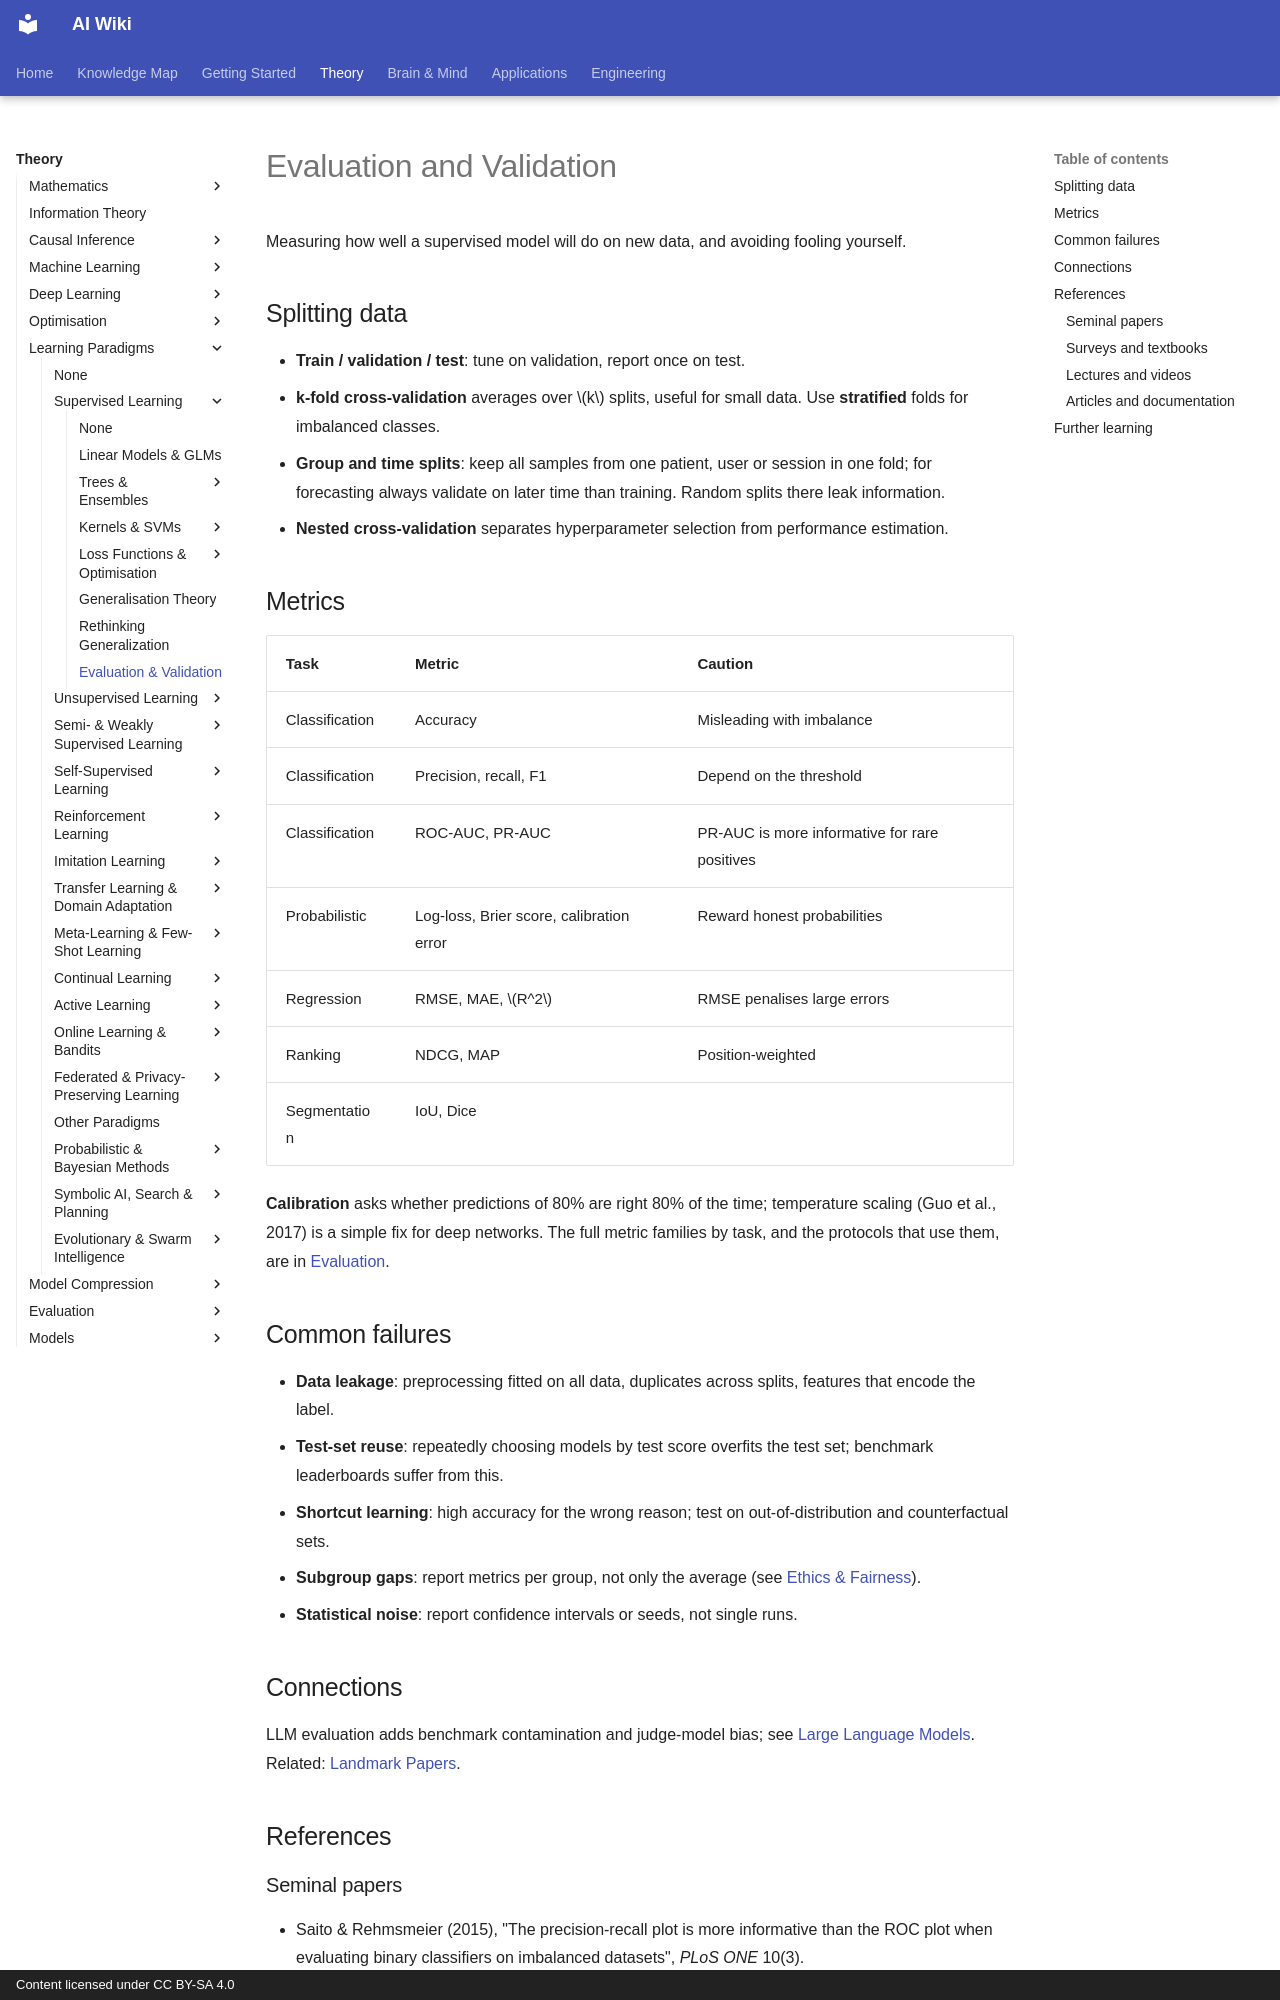

repository: zi-yue-1129/ai-wiki · page: theory/paradigms/supervised/evaluation-and-validation/index.html · generator: mkdocs · copyright: Content licensed under CC BY-SA 4.0

---
tags:
  - supervised learning
  - evaluation
  - metrics
---

# Evaluation and Validation

Measuring how well a supervised model will do on new data, and avoiding fooling yourself.

## Splitting data

- **Train / validation / test**: tune on validation, report once on test.
- **k-fold cross-validation** averages over $k$ splits, useful for small data. Use **stratified** folds for imbalanced classes.
- **Group and time splits**: keep all samples from one patient, user or session in one fold; for forecasting always validate on later time than training. Random splits there leak information.
- **Nested cross-validation** separates hyperparameter selection from performance estimation.

## Metrics

| Task | Metric | Caution |
|---|---|---|
| Classification | Accuracy | Misleading with imbalance |
| Classification | Precision, recall, F1 | Depend on the threshold |
| Classification | ROC-AUC, PR-AUC | PR-AUC is more informative for rare positives |
| Probabilistic | Log-loss, Brier score, calibration error | Reward honest probabilities |
| Regression | RMSE, MAE, $R^2$ | RMSE penalises large errors |
| Ranking | NDCG, MAP | Position-weighted |
| Segmentation | IoU, Dice | |

**Calibration** asks whether predictions of 80% are right 80% of the time; temperature scaling (Guo et al., 2017) is a simple fix for deep networks. The full metric families by task, and the protocols that use them, are in [Evaluation](../../../evaluation/index.md).

## Common failures

- **Data leakage**: preprocessing fitted on all data, duplicates across splits, features that encode the label.
- **Test-set reuse**: repeatedly choosing models by test score overfits the test set; benchmark leaderboards suffer from this.
- **Shortcut learning**: high accuracy for the wrong reason; test on out-of-distribution and counterfactual sets.
- **Subgroup gaps**: report metrics per group, not only the average (see [Ethics & Fairness](../../../../society/ethics/index.md)).
- **Statistical noise**: report confidence intervals or seeds, not single runs.

## Connections

LLM evaluation adds benchmark contamination and judge-model bias; see [Large Language Models](../../../models/llm/index.md). Related: [Landmark Papers](../../../../reference/papers/index.md).

## References
